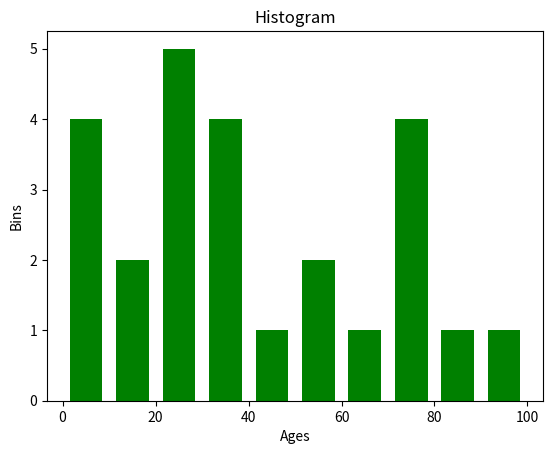

Here is the Python script that generated this plot:
import matplotlib.pyplot as plt

age = [2, 50, 10, 70, 8, 21, 22, 30, 40, 64, 78, 20,
       36, 78, 0, 85, 20, 36, 90, 8, 75, 21, 56, 32, 14]
range = (0, 100)  # Range of data
bins = 10  # Range for Y-axis as histogram works only on x-axis.

plt.hist(age, bins, range, color='green', histtype='bar', rwidth=0.7)
# histtype is type of histogram and rwidth is width between the bars
plt.xlabel('Ages')
plt.title('Histogram')
plt.ylabel('Bins')
plt.show()
